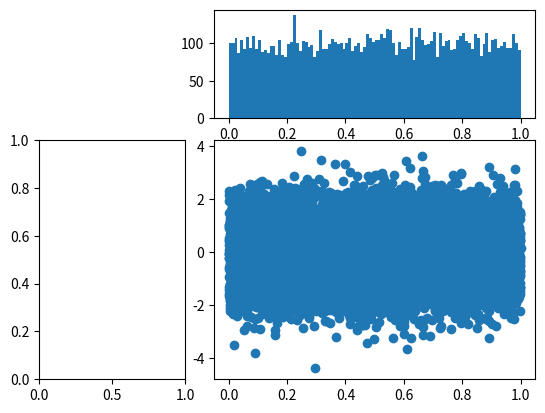

Reproduce this figure in Python. (Note: this script raises an exception after producing the figure.)
import matplotlib.pyplot as plt
import numpy as np
import matplotlib.gridspec as gridspec

plt.figure()
gspec = gridspec.GridSpec(3, 3)

top_histogram = plt.subplot(gspec[0, 1:])
side_histogram = plt.subplot(gspec[1:, 0])
lower_right = plt.subplot(gspec[1:, 1:])
Y = np.random.normal(loc=0.0, scale=1.0, size=10000)
X = np.random.random(size=10000)
lower_right.scatter(X, Y)
top_histogram.hist(X, bins=100,normed=True)
side_histogram.hist(Y, bins=100, orientation='horizontal', normed=True)
side_histogram.invert_xaxis()

for ax in [top_histogram, lower_right]:
    ax.set_xlim(0, 1)
for ax in [side_histogram, lower_right]:
    ax.set_ylim(-5, 5)

plt.show()
